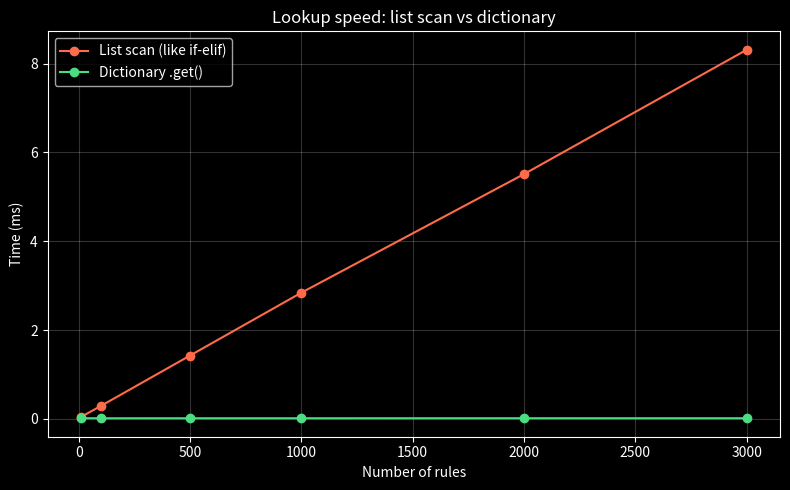

Write Python code to recreate this figure.
"""
benchmark.py

Compares two ways of looking up a response: checking a list one item at a
time (like a long if-elif chain would) vs. using a dictionary's .get().

This is meant to show why the chatbot uses a dictionary for its knowledge
base instead of a long chain of if/elif statements: as the number of rules
grows, list/if-elif lookup gets slower, but dictionary lookup stays fast.

Run with: python benchmark.py
"""

import timeit
import matplotlib.pyplot as plt


def linear_lookup(pairs, key):
    """Same idea as a long if/elif chain: check each item one by one."""
    for k, v in pairs:
        if k == key:
            return v
    return "I do not understand."


def dict_lookup(table, key):
    return table.get(key, "I do not understand.")


def run_benchmark():
    sizes = [10, 100, 500, 1000, 2000, 3000]
    list_times = []
    dict_times = []

    print(f"{'Rules':>8} | {'List (ms)':>12} | {'Dict (ms)':>12}")
    print("-" * 38)

    for n in sizes:
        pairs = [(f"kw_{i}", f"response_{i}") for i in range(n)]
        table = dict(pairs)
        worst_key = f"kw_{n - 1}"  # last item = worst case for a linear scan

        t_list = timeit.timeit(lambda: linear_lookup(pairs, worst_key), number=200) * 1000
        t_dict = timeit.timeit(lambda: dict_lookup(table, worst_key), number=200) * 1000

        list_times.append(t_list)
        dict_times.append(t_dict)
        print(f"{n:>8} | {t_list:>12.4f} | {t_dict:>12.4f}")

    return sizes, list_times, dict_times


def plot_results(sizes, list_times, dict_times):
    plt.style.use("dark_background")
    fig, ax = plt.subplots(figsize=(8, 5))

    ax.plot(sizes, list_times, color="#FF6B4A", marker="o", label="List scan (like if-elif)")
    ax.plot(sizes, dict_times, color="#4ADE80", marker="o", label="Dictionary .get()")

    ax.set_title("Lookup speed: list scan vs dictionary")
    ax.set_xlabel("Number of rules")
    ax.set_ylabel("Time (ms)")
    ax.legend()
    ax.grid(alpha=0.2)

    fig.tight_layout()
    fig.savefig("efficiency_proof.png", dpi=150)
    print("\nSaved chart -> efficiency_proof.png")


if __name__ == "__main__":
    sizes, list_times, dict_times = run_benchmark()
    plot_results(sizes, list_times, dict_times)
